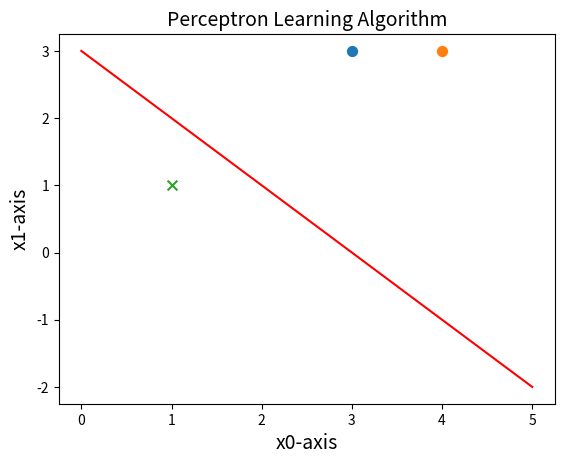

Recreate this plot in Python.

import numpy as np
import matplotlib.pyplot as plt
 
#1、创建数据集
def createdata():
    samples=np.array([[3,3],[4,3],[1,1]])
    labels=np.array([1,1,-1])
    return samples,labels
 
#训练感知机模型
class Perceptron:
    def __init__(self,x,y,a=1):
        self.x=x
        self.y=y
        self.w=np.zeros((x.shape[1],1))#初始化权重，w1,w2均为0
        self.b=0
        self.a=1#学习率
        self.numsamples=self.x.shape[0]
        self.numfeatures=self.x.shape[1]
 
    def sign(self,w,b,x):
        y=np.dot(x,w)+b
        return int(y)
 
    def update(self,label_i,data_i):
        tmp=label_i*self.a*data_i
        tmp=tmp.reshape(self.w.shape)
         #更新w和b
        self.w+=tmp
        self.b+=label_i*self.a
 
    def train(self):
        isFind=False
        while not isFind:
            count=0
            for i in range(self.numsamples):
                tmpY=self.sign(self.w,self.b,self.x[i,:])
                if tmpY*self.y[i]<=0:
                    #如果是一个误分类实例点
                    print('误分类点为：',self.x[i,:],'此时的w和b为：',self.w,self.b)
                    count+=1
                    self.update(self.y[i],self.x[i,:])
            if count==0:
                print('最终训练得到的w和b为：',self.w,self.b)
                isFind=True
        return self.w,self.b
 
#画图描绘
class Picture:
    def __init__(self,data,w,b):
        self.b=b
        self.w=w
        plt.figure(1)
        plt.title('Perceptron Learning Algorithm',size=14)
        plt.xlabel('x0-axis',size=14)
        plt.ylabel('x1-axis',size=14)
 
        xData=np.linspace(0,5,100)
        yData=self.expression(xData)
        plt.plot(xData,yData,color='r',label='sample data')
 
        plt.scatter(data[0][0],data[0][1],s=50)
        plt.scatter(data[1][0],data[1][1],s=50)
        plt.scatter(data[2][0],data[2][1],s=50,marker='x')
        plt.savefig('2d.png',dpi=75)
 
    def expression(self,x):
        y=(-self.b-self.w[0]*x)/self.w[1]#注意在此，把x0，x1当做两个坐标轴，把x1当做自变量，x2为因变量
        return y
 
    def Show(self):
        plt.show()
 
 
if __name__ == '__main__':
    samples,labels=createdata()
    myperceptron=Perceptron(x=samples,y=labels)
    weights,bias=myperceptron.train()
    Picture=Picture(samples,weights,bias)
    Picture.Show()
